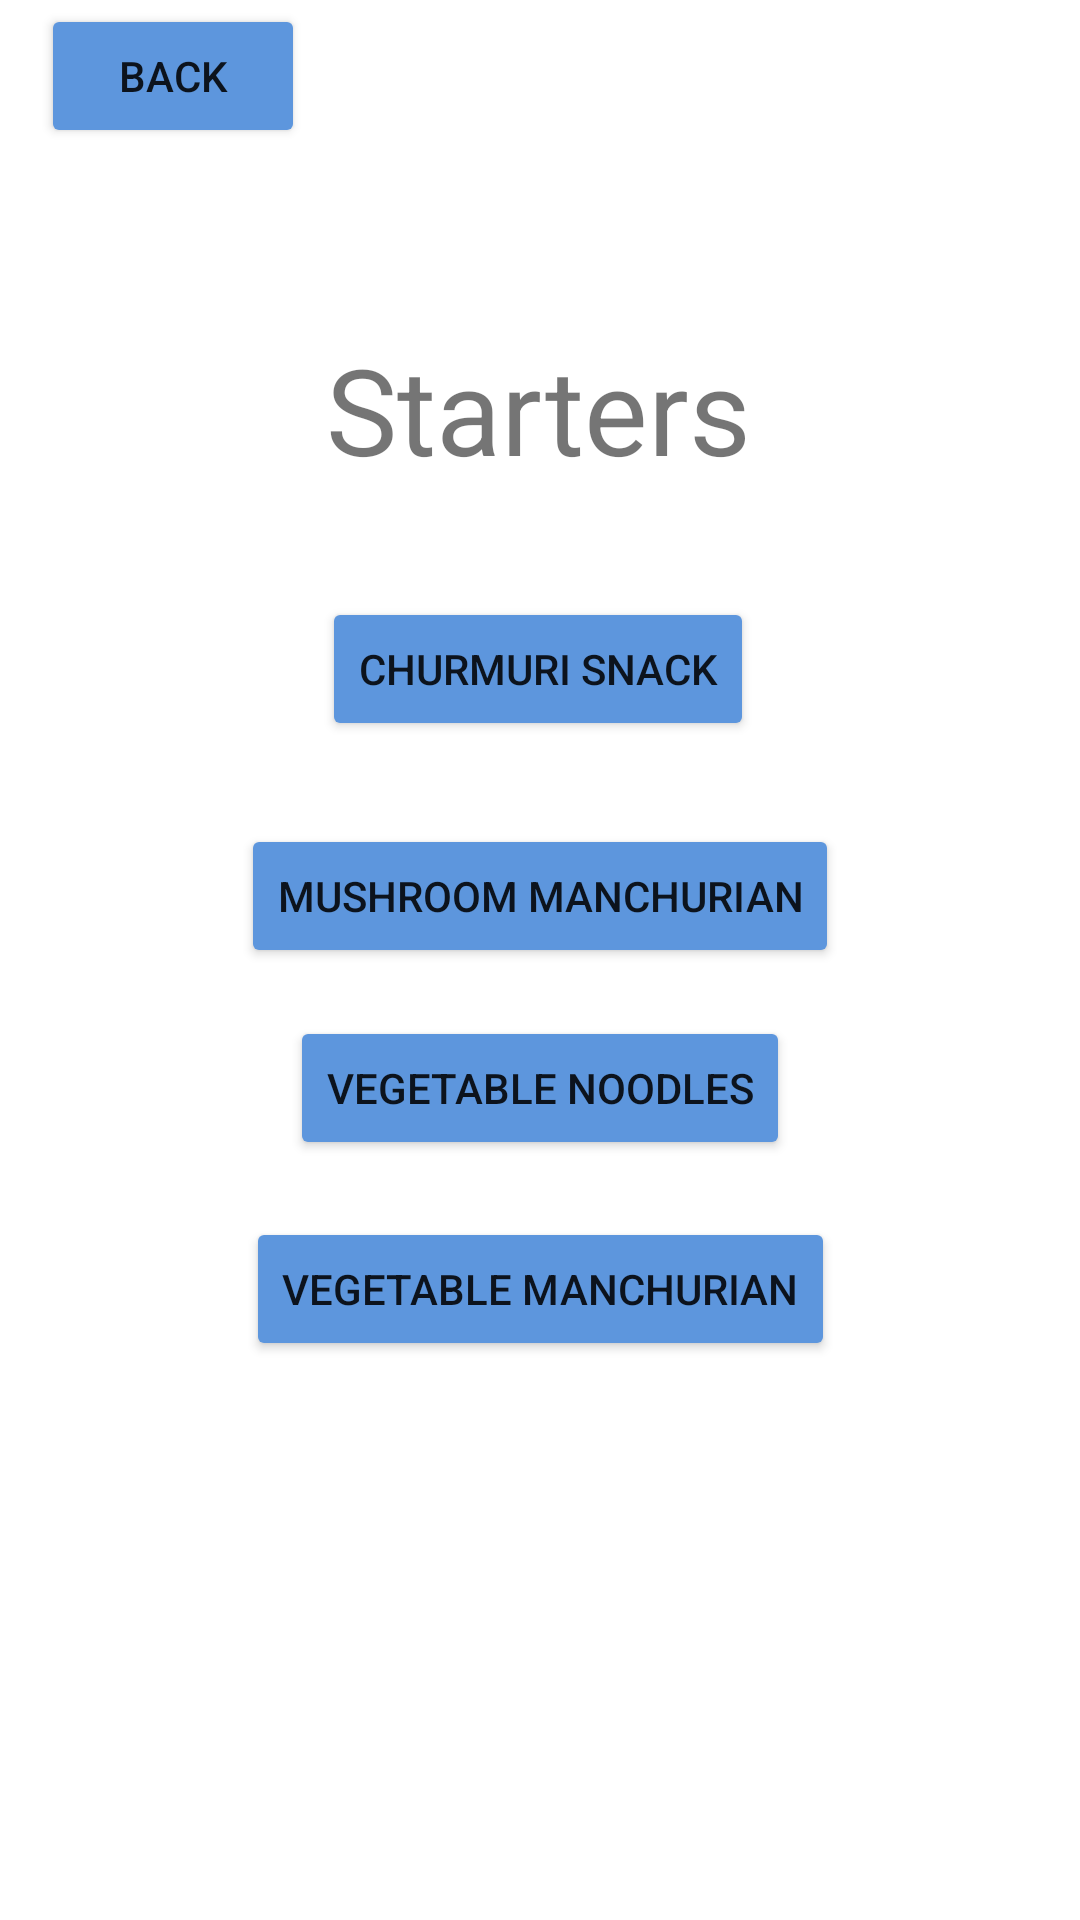

This screen was rendered from an Android layout file. Write that file and the resources it references.
<!-- AndroidManifest.xml: application theme Theme.IndianRecipes -->
<!-- res/layout/activity_category4.xml -->
<?xml version="1.0" encoding="utf-8"?>
<androidx.constraintlayout.widget.ConstraintLayout xmlns:android="http://schemas.android.com/apk/res/android"
    xmlns:app="http://schemas.android.com/apk/res-auto"
    xmlns:tools="http://schemas.android.com/tools"
    android:layout_width="match_parent"
    android:layout_height="match_parent"
    tools:context=".Category4">

    <Button
        android:id="@+id/ReturnToRecipes4"
        android:layout_width="wrap_content"
        android:layout_height="wrap_content"
        android:onClick="returnToRecipes"
        android:text="Back"
        app:backgroundTint="#5D96DD"
        app:layout_constraintBottom_toTopOf="@+id/textView2"
        app:layout_constraintEnd_toEndOf="parent"
        app:layout_constraintHorizontal_bias="0.05"
        app:layout_constraintStart_toStartOf="parent"
        app:layout_constraintTop_toTopOf="parent"
        app:layout_constraintVertical_bias="0.023" />

    <Button
        android:id="@+id/ChurmuriBtn"
        android:layout_width="wrap_content"
        android:layout_height="wrap_content"
        android:onClick="loadChurmuriSnack"
        android:text="Churmuri Snack"
        app:backgroundTint="#5D96DD"
        app:layout_constraintBottom_toBottomOf="parent"
        app:layout_constraintEnd_toEndOf="parent"
        app:layout_constraintHorizontal_bias="0.497"
        app:layout_constraintStart_toStartOf="parent"
        app:layout_constraintTop_toTopOf="parent"
        app:layout_constraintVertical_bias="0.336" />

    <Button
        android:id="@+id/MushroomManchurianBtn"
        android:layout_width="wrap_content"
        android:layout_height="wrap_content"
        android:onClick="loadMushroomManchurian"
        android:text="Mushroom Manchurian"
        app:backgroundTint="#5D96DD"
        app:layout_constraintBottom_toBottomOf="parent"
        app:layout_constraintEnd_toEndOf="parent"
        app:layout_constraintStart_toStartOf="parent"
        app:layout_constraintTop_toTopOf="parent"
        app:layout_constraintVertical_bias="0.464" />

    <Button
        android:id="@+id/VegetableNoodles"
        android:layout_width="wrap_content"
        android:layout_height="wrap_content"
        android:onClick="loadVegetableNoodles"
        android:text="Vegetable Noodles"
        app:backgroundTint="#5D96DD"
        app:layout_constraintBottom_toBottomOf="parent"
        app:layout_constraintEnd_toEndOf="parent"
        app:layout_constraintStart_toStartOf="parent"
        app:layout_constraintTop_toTopOf="parent"
        app:layout_constraintVertical_bias="0.572" />

    <Button
        android:id="@+id/VegetableManchurianBtn"
        android:layout_width="wrap_content"
        android:layout_height="wrap_content"
        android:onClick="loadVegetableManchurian"
        android:text="Vegetable Manchurian"
        app:backgroundTint="#5D96DD"
        app:layout_constraintBottom_toBottomOf="parent"
        app:layout_constraintEnd_toEndOf="parent"
        app:layout_constraintStart_toStartOf="parent"
        app:layout_constraintTop_toTopOf="parent"
        app:layout_constraintVertical_bias="0.685" />

    <TextView
        android:id="@+id/textView2"
        android:layout_width="wrap_content"
        android:layout_height="wrap_content"
        android:text="Starters"
        android:textSize="40sp"
        app:layout_constraintBottom_toTopOf="@+id/ChurmuriBtn"
        app:layout_constraintEnd_toEndOf="parent"
        app:layout_constraintHorizontal_bias="0.498"
        app:layout_constraintStart_toStartOf="parent"
        app:layout_constraintTop_toTopOf="parent"
        app:layout_constraintVertical_bias="0.753" />
</androidx.constraintlayout.widget.ConstraintLayout>
<!-- resources referenced by this layout -->
<resources>
  <style name="Theme.IndianRecipes" parent="Theme.MaterialComponents.DayNight.DarkActionBar">
          
          <item name="colorPrimary">@color/purple_500</item>
          <item name="colorPrimaryVariant">@color/purple_700</item>
          <item name="colorOnPrimary">@color/white</item>
          
          <item name="colorSecondary">@color/teal_200</item>
          <item name="colorSecondaryVariant">@color/teal_700</item>
          <item name="colorOnSecondary">@color/black</item>
          
          <item name="android:statusBarColor" tools:targetApi="l">?attr/colorPrimaryVariant</item>
          
      </style>
  <!-- not gathered from this repository: default colours our renderer supplied (Android Studio template values) -->
  <color name="purple_500">#FF6200EE</color>
  <color name="purple_700">#FF3700B3</color>
  <color name="teal_200">#FF03DAC5</color>
  <color name="teal_700">#FF018786</color>
  <color name="black">#FF000000</color>
  <color name="white">#FFFFFFFF</color>
</resources>
